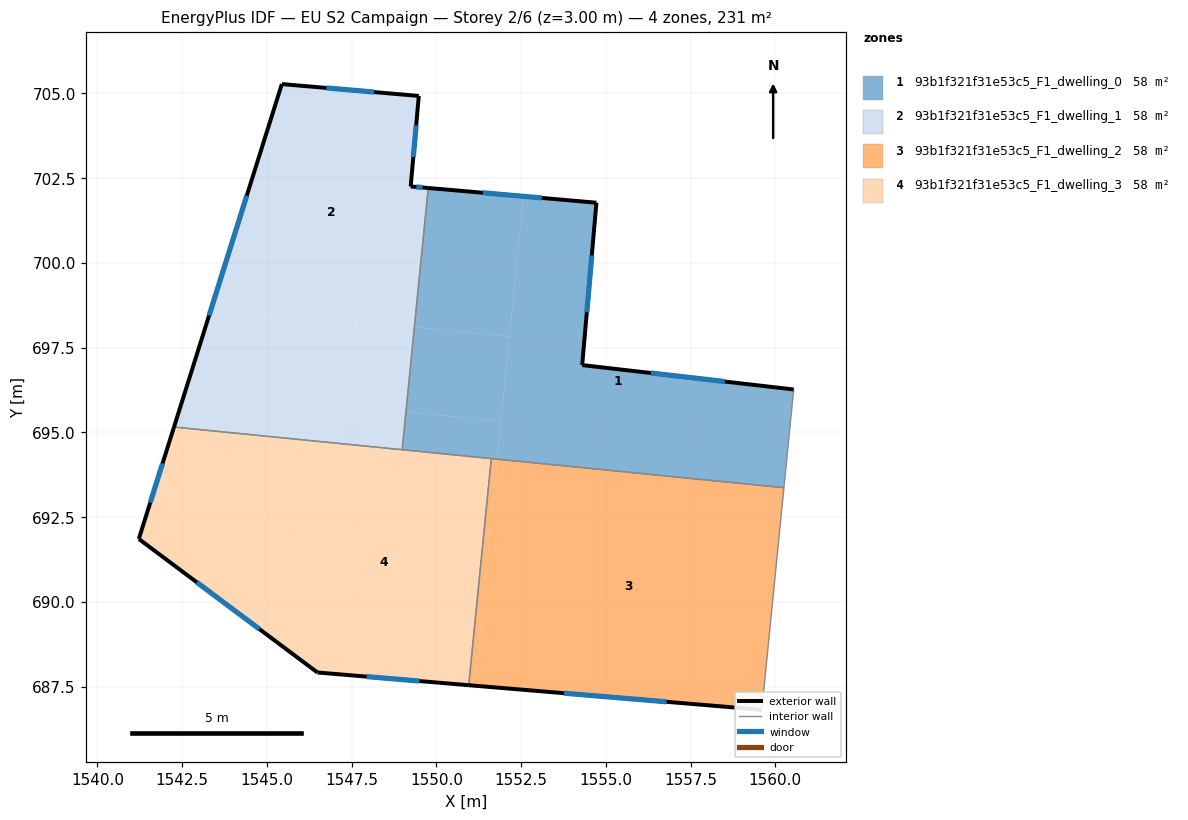
=== STOREY PLAN SPEC (per zone: floor XY polygon, exterior-wall plan segments, windows/doors) ===
zone 1: 93b1f321f31e53c5_F1_dwelling_0  (57.7 m²)
  floor: (1560.54, 696.26) (1560.25, 693.37) (1551.80, 694.21) (1552.57, 701.96) (1554.72, 701.78) (1554.30, 696.99)
  floor: (1552.57, 701.96) (1552.16, 697.83) (1549.35, 698.10) (1549.76, 702.21)
  floor: (1552.16, 697.83) (1551.91, 695.33) (1549.10, 695.60) (1549.35, 698.10)
  floor: (1551.91, 695.33) (1551.80, 694.21) (1548.99, 694.49) (1549.10, 695.60)
  exterior wall: (1554.72, 701.78) – (1549.76, 702.21)  [5.0 m]
    window: (1553.11, 701.92) – (1551.37, 702.07)  [1.8 m²]
  exterior wall: (1554.30, 696.99) – (1554.72, 701.78)  [4.8 m]
    window: (1554.44, 698.54) – (1554.59, 700.22)  [1.8 m²]
  exterior wall: (1560.54, 696.26) – (1554.30, 696.99)  [6.3 m]
    window: (1558.51, 696.50) – (1556.33, 696.75)  [2.3 m²]
  interior walls: 4
zone 2: 93b1f321f31e53c5_F1_dwelling_1  (57.7 m²)
  floor: (1549.48, 704.92) (1549.24, 702.25) (1549.40, 702.24) (1549.76, 702.21) (1549.35, 698.10) (1543.38, 698.70) (1545.44, 705.28)
  floor: (1549.35, 698.10) (1549.10, 695.60) (1546.02, 695.91) (1545.91, 694.79) (1542.26, 695.16) (1543.38, 698.70)
  floor: (1549.10, 695.60) (1548.99, 694.49) (1545.91, 694.79) (1546.02, 695.91)
  exterior wall: (1545.44, 705.28) – (1542.26, 695.16)  [10.6 m]
    window: (1544.41, 701.98) – (1543.30, 698.45)  [3.9 m²]
  exterior wall: (1549.48, 704.92) – (1545.44, 705.28)  [4.1 m]
    window: (1548.17, 705.04) – (1546.76, 705.16)  [1.5 m²]
  exterior wall: (1549.24, 702.25) – (1549.48, 704.92)  [2.7 m]
    window: (1549.32, 703.12) – (1549.40, 704.06)  [1.0 m²]
  exterior wall: (1549.76, 702.21) – (1549.24, 702.25)  [0.5 m]
    window: (1549.59, 702.22) – (1549.41, 702.24)  [0.2 m²]
  interior walls: 2
zone 3: 93b1f321f31e53c5_F1_dwelling_2  (57.7 m²)
  floor: (1551.79, 694.21) (1551.13, 687.53) (1550.96, 687.54) (1551.62, 694.23)
  floor: (1560.26, 693.37) (1559.60, 686.82) (1550.96, 687.54) (1551.13, 687.53) (1551.79, 694.21)
  exterior wall: (1550.96, 687.54) – (1559.60, 686.82)  [8.7 m]
    window: (1553.77, 687.30) – (1556.79, 687.05)  [3.2 m²]
  interior walls: 3
zone 4: 93b1f321f31e53c5_F1_dwelling_3  (57.7 m²)
  floor: (1551.62, 694.23) (1550.96, 687.54) (1546.49, 687.92) (1545.31, 688.80) (1545.91, 694.79)
  floor: (1545.91, 694.79) (1545.31, 688.80) (1541.22, 691.86) (1542.26, 695.16)
  exterior wall: (1541.22, 691.86) – (1546.49, 687.92)  [6.6 m]
    window: (1542.94, 690.57) – (1544.78, 689.20)  [2.4 m²]
  exterior wall: (1542.26, 695.16) – (1541.22, 691.86)  [3.5 m]
    window: (1541.92, 694.08) – (1541.56, 692.93)  [1.3 m²]
  exterior wall: (1546.49, 687.92) – (1550.96, 687.54)  [4.5 m]
    window: (1547.94, 687.79) – (1549.50, 687.66)  [1.6 m²]
  interior walls: 3

=== DERIVED (storey summary) ===
Building: EU S2 Campaign
Storey: 2 of 6  (floor level z = 3.00 m)
Storey gross floor area: 230.8 m²
Zones on this storey: 4
  - 93b1f321f31e53c5_F1_dwelling_0: floor 57.7 m²; exterior wall 16.1 m (48.2 m²); 3 window(s) 5.9 m²; WWR 12.2%
  - 93b1f321f31e53c5_F1_dwelling_1: floor 57.7 m²; exterior wall 17.9 m (53.6 m²); 4 window(s) 6.5 m²; WWR 12.2%
  - 93b1f321f31e53c5_F1_dwelling_2: floor 57.7 m²; exterior wall 8.7 m (26.0 m²); 1 window(s) 3.2 m²; WWR 12.2%
  - 93b1f321f31e53c5_F1_dwelling_3: floor 57.7 m²; exterior wall 14.5 m (43.6 m²); 3 window(s) 5.3 m²; WWR 12.2%
Zone adjacency (shared interzone walls):
  - 93b1f321f31e53c5_F1_dwelling_0 ↔ 93b1f321f31e53c5_F1_dwelling_1
  - 93b1f321f31e53c5_F1_dwelling_0 ↔ 93b1f321f31e53c5_F1_dwelling_2
  - 93b1f321f31e53c5_F1_dwelling_0 ↔ 93b1f321f31e53c5_F1_dwelling_3
  - 93b1f321f31e53c5_F1_dwelling_1 ↔ 93b1f321f31e53c5_F1_dwelling_3
  - 93b1f321f31e53c5_F1_dwelling_2 ↔ 93b1f321f31e53c5_F1_dwelling_3